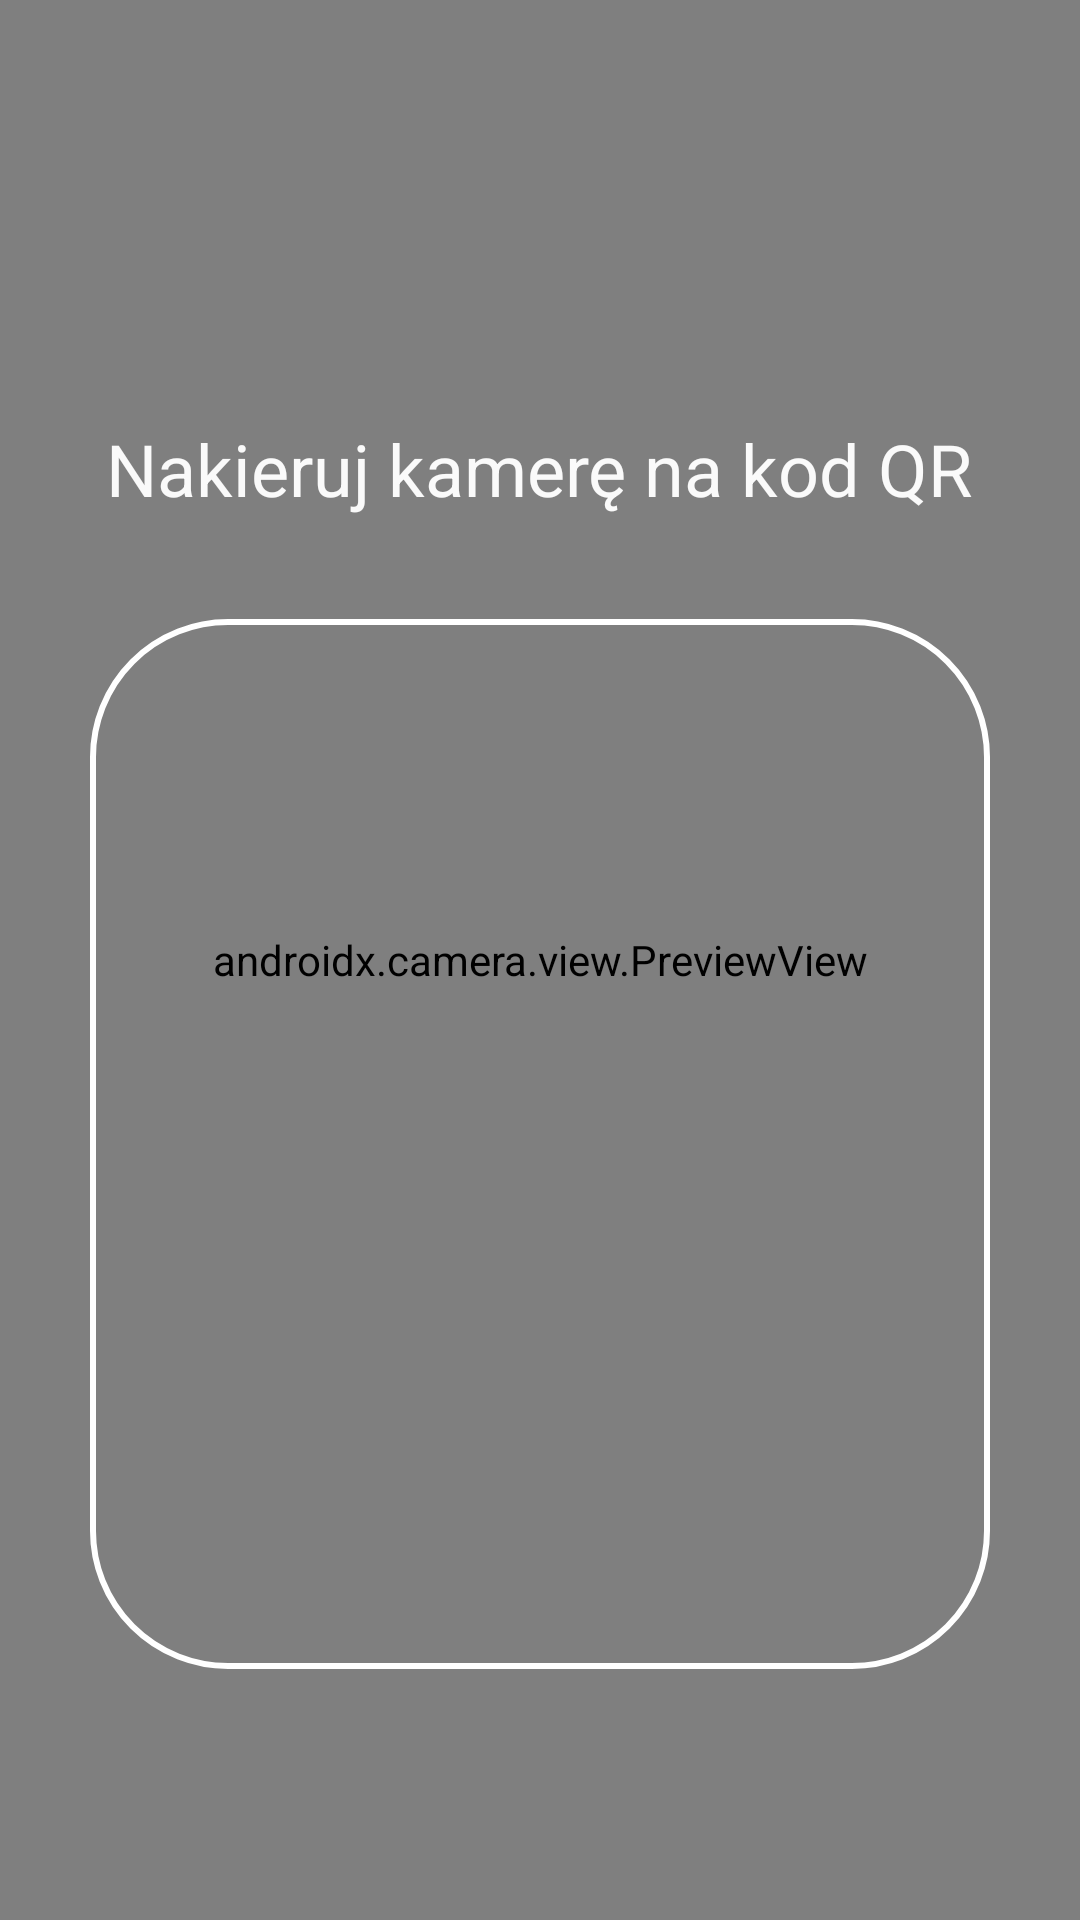

Write the Android layout XML for this screen, with the resource values it uses.
<!-- AndroidManifest.xml: application theme AppTheme -->
<!-- res/layout/activity_scanner_qr.xml -->
<?xml version="1.0" encoding="utf-8"?>
<androidx.constraintlayout.widget.ConstraintLayout xmlns:android="http://schemas.android.com/apk/res/android"
    xmlns:app="http://schemas.android.com/apk/res-auto"
    xmlns:tools="http://schemas.android.com/tools"
    android:layout_width="match_parent"
    android:layout_height="match_parent"
    tools:context=".view.ui.scannerQR.ScannerQRActivity">

    <FrameLayout
        android:id="@+id/container"
        android:layout_width="match_parent"
        android:layout_height="match_parent"
        android:background="#000000">

        <androidx.camera.view.PreviewView
            android:id="@+id/previewView"
            android:layout_width="match_parent"
            android:layout_height="match_parent" />

        <RelativeLayout
            android:layout_width="match_parent"
            android:layout_height="match_parent">

            <TextView
                android:id="@+id/text_view"
                android:layout_width="wrap_content"
                android:layout_height="wrap_content"
                android:layout_centerHorizontal="true"
                android:layout_marginTop="140dp"
                android:gravity="center_horizontal"
                android:text="@string/scanner"
                android:textAlignment="center"
                android:textColor="#FAFAFA"
                android:textSize="24sp" />

            <ImageView
                android:layout_width="300dp"
                android:layout_height="350dp"
                android:layout_below="@id/text_view"
                android:layout_centerHorizontal="true"
                android:layout_marginTop="34dp"
                android:background="@drawable/rounded_edge" />

        </RelativeLayout>

    </FrameLayout>


</androidx.constraintlayout.widget.ConstraintLayout>
<!-- resources referenced by this layout -->
<resources>
  <!-- drawable rounded_edge (drawable) -->
  <?xml version="1.0" encoding="utf-8"?>
  <selector xmlns:android="http://schemas.android.com/apk/res/android">
      <item>
          <shape android:shape="rectangle">
              <solid android:color="@color/transpa"/>
              <stroke android:color="#FFFFFF" android:width="2dp" />
  
              <corners android:radius="45dp" />
          </shape>
      </item>
  </selector>
  <string name="scanner">Nakieruj kamerę na kod QR</string>
  
      // new item
  <style name="AppTheme" parent="Theme.AppCompat.Light.DarkActionBar">
          
          <item name="colorPrimary">@color/white</item>
          <item name="colorAccent">@color/colorAccent</item>
          <item name="windowActionBar">true</item>
          <item name="windowNoTitle">true</item>
      </style>
  <color name="transpa">@android:color/transparent</color>
  <color name="white">#FFFFFFFF</color>
  <color name="colorAccent">#264653</color>
</resources>
